Dataset: dataset (GitHub, Bitwise-01/Cambrian). Classes: cats, dogs.

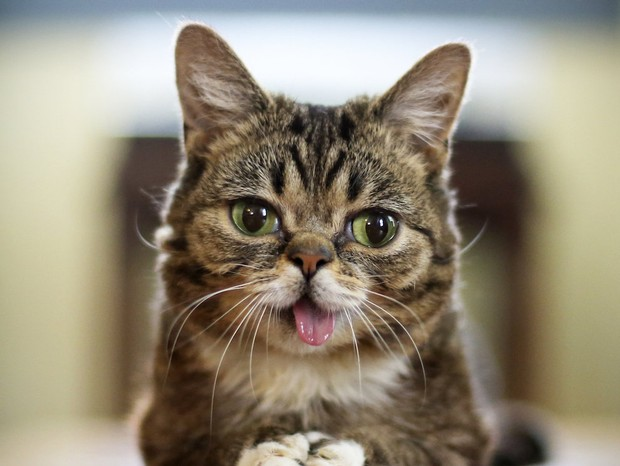
Label: cats

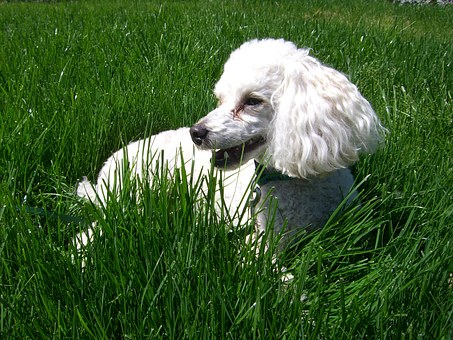
Label: dogs

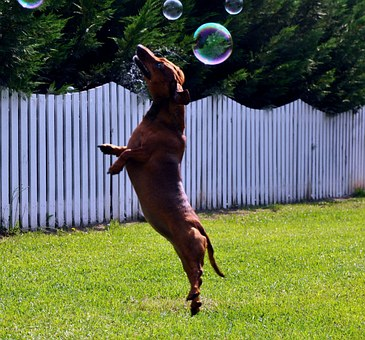
Label: dogs

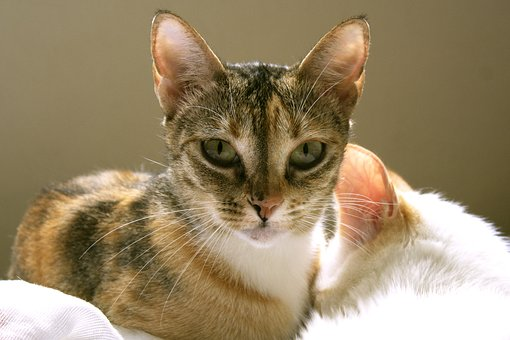
Label: cats

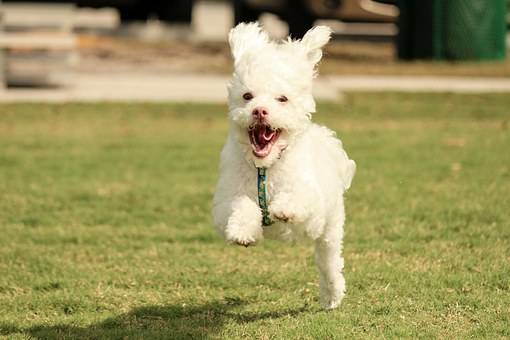
Label: dogs

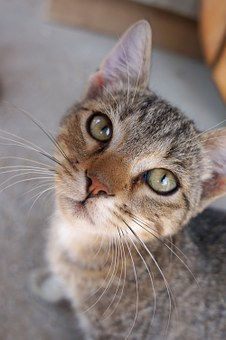
Label: cats
